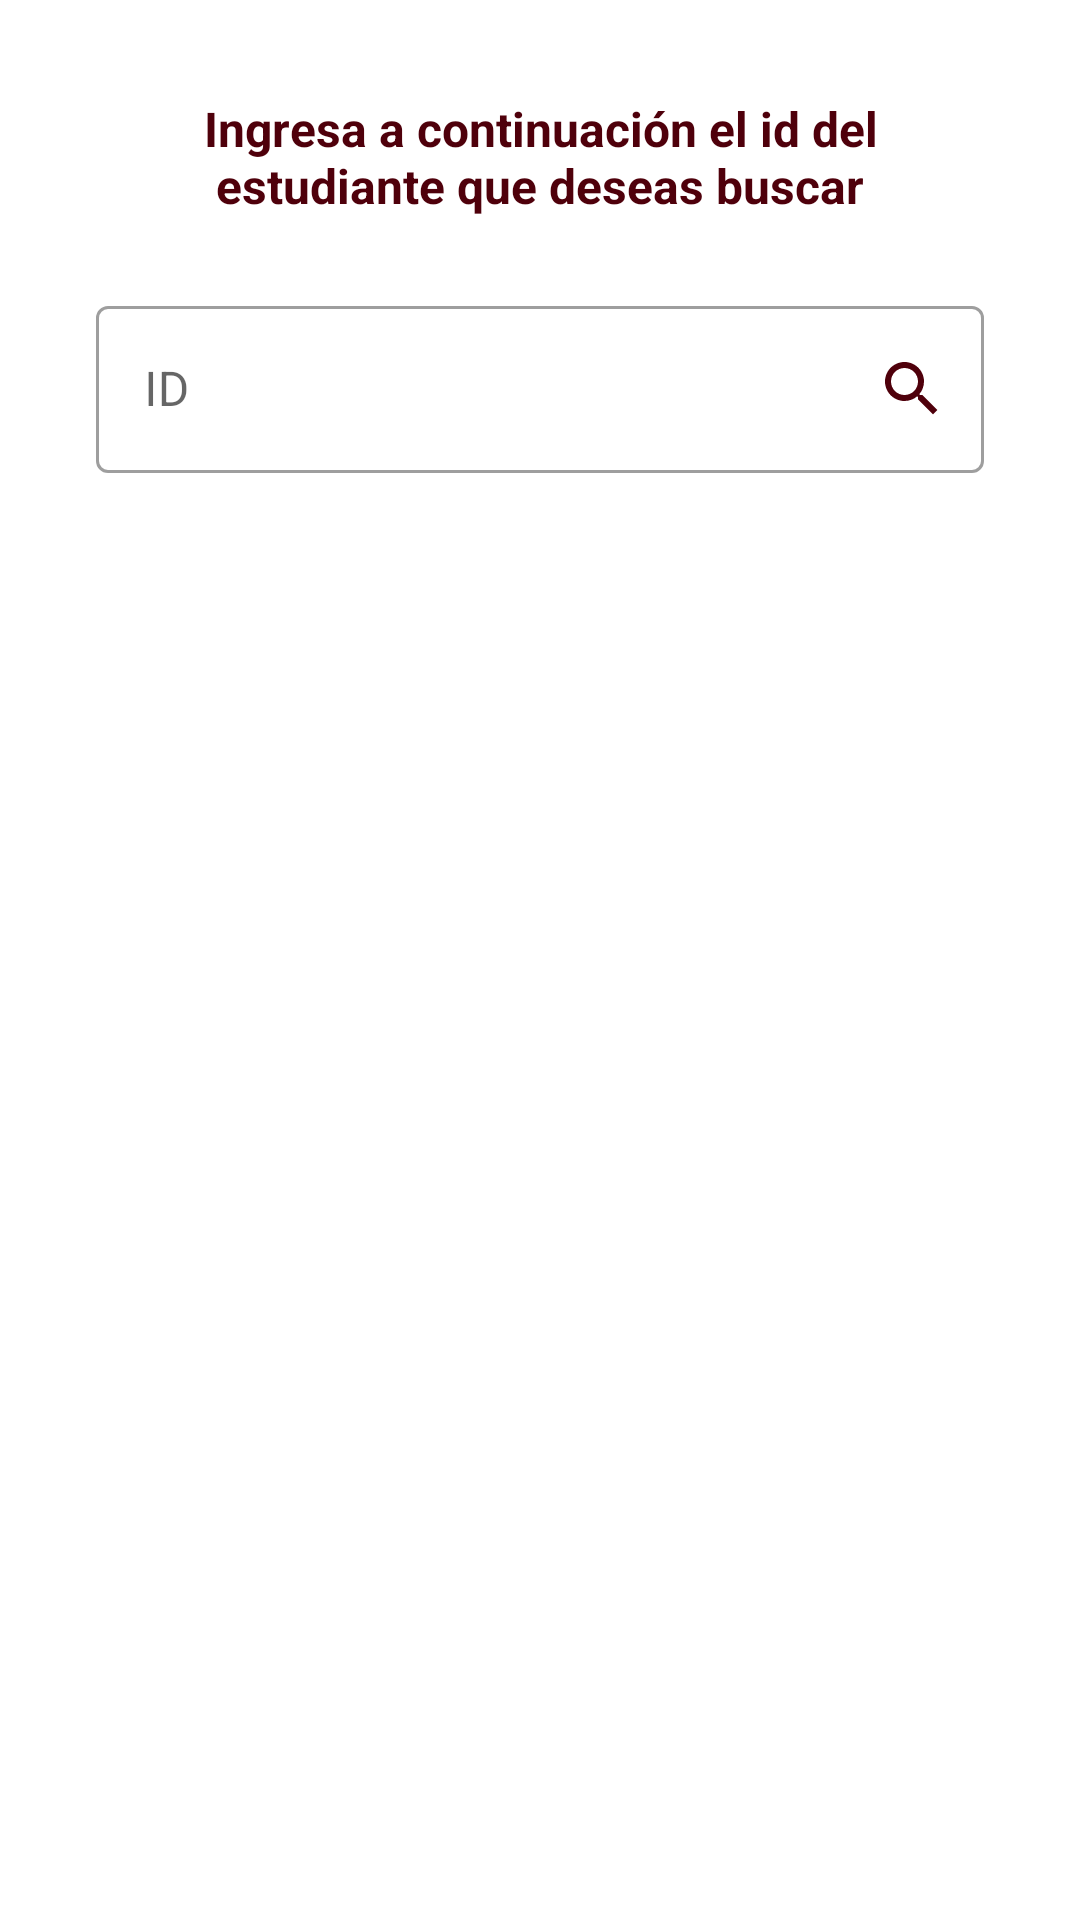

Layout XML and referenced resources for this Android screen:
<!-- AndroidManifest.xml: application theme Theme.ConsumingWebService -->
<!-- res/layout/fragment_search_students.xml -->
<?xml version="1.0" encoding="utf-8"?>
<androidx.constraintlayout.widget.ConstraintLayout xmlns:android="http://schemas.android.com/apk/res/android"
    xmlns:app="http://schemas.android.com/apk/res-auto"
    xmlns:tools="http://schemas.android.com/tools"
    android:layout_width="match_parent"
    android:layout_height="match_parent"
    tools:context=".view.fragments.SearchStudentsFragment">

    <TextView
        android:id="@+id/tvTitle"
        android:layout_width="match_parent"
        android:layout_height="wrap_content"
        android:layout_marginStart="32dp"
        android:layout_marginTop="32dp"
        android:layout_marginEnd="32dp"
        android:text="@string/search_student_title"
        android:textAlignment="center"
        android:textColor="@color/primaryDark"
        android:textSize="16sp"
        android:textStyle="bold"
        app:layout_constraintEnd_toEndOf="parent"
        app:layout_constraintHorizontal_bias="0.5"
        app:layout_constraintStart_toStartOf="parent"
        app:layout_constraintTop_toTopOf="parent" />

    <com.google.android.material.textfield.TextInputLayout
        android:id="@+id/tilSearch"
        style="?attr/textInputOutlinedStyle"
        android:layout_width="match_parent"
        android:layout_height="wrap_content"
        android:layout_marginStart="32dp"
        android:layout_marginTop="24dp"
        android:layout_marginEnd="32dp"
        android:hint="@string/student_id"
        app:endIconContentDescription="@string/student_id"
        app:endIconDrawable="@drawable/ic_baseline_search_24"
        app:endIconMode="custom"
        app:endIconTint="@color/primaryDark"
        app:layout_constraintEnd_toEndOf="parent"
        app:layout_constraintHorizontal_bias="0.5"
        app:layout_constraintStart_toStartOf="parent"
        app:layout_constraintTop_toBottomOf="@+id/tvTitle">

        <com.google.android.material.textfield.TextInputEditText
            android:layout_width="match_parent"
            android:layout_height="wrap_content"
            android:imeOptions="actionNext"
            android:inputType="text"
            android:lines="1"
            android:textColor="@color/primaryDark" />

    </com.google.android.material.textfield.TextInputLayout>

    <androidx.appcompat.widget.LinearLayoutCompat
        android:layout_width="match_parent"
        android:layout_height="wrap_content"
        android:orientation="vertical"
        android:layout_marginStart="32dp"
        android:layout_marginEnd="32dp"
        android:gravity="center"
        app:layout_constraintBottom_toBottomOf="parent"
        app:layout_constraintEnd_toEndOf="parent"
        app:layout_constraintHorizontal_bias="0.5"
        app:layout_constraintStart_toStartOf="parent"
        app:layout_constraintTop_toBottomOf="@+id/tilSearch">

        <TextView
            android:id="@+id/tvAccount"
            android:layout_width="wrap_content"
            android:layout_height="wrap_content"
            android:layout_marginBottom="6dp"
            android:textStyle="bold"
            android:textColor="@color/primaryDark"
            android:textSize="16sp"
            tools:text="A329"/>

        <TextView
            android:id="@+id/tvName"
            android:layout_width="wrap_content"
            android:layout_height="match_parent"
            android:layout_marginBottom="6dp"
            android:textStyle="bold"
            android:textColor="@color/primaryDark"
            android:textSize="16sp"
            tools:text="Nombre del alumno"/>

        <TextView
            android:id="@+id/tvAge"
            android:layout_width="wrap_content"
            android:layout_height="match_parent"
            android:layout_marginBottom="6dp"
            android:textColor="@color/black"
            android:textSize="16sp"
            tools:text="23 años"/>

        <TextView
            android:id="@+id/tvSubjects"
            android:layout_width="wrap_content"
            android:layout_height="match_parent"
            android:layout_marginBottom="6dp"
            android:textColor="@color/black"
            android:textSize="16sp"
            tools:text="3 Materias"/>

    </androidx.appcompat.widget.LinearLayoutCompat>

</androidx.constraintlayout.widget.ConstraintLayout>
<!-- resources referenced by this layout -->
<resources>
  <color name="black">#FF000000</color>
  <color name="primaryDark">#FF4f000b</color>
  <!-- drawable ic_baseline_search_24 (drawable) -->
  <vector android:height="24dp" android:tint="@color/primaryDark"
      android:viewportHeight="24" android:viewportWidth="24"
      android:width="24dp" xmlns:android="http://schemas.android.com/apk/res/android">
      <path android:fillColor="@android:color/white" android:pathData="M15.5,14h-0.79l-0.28,-0.27C15.41,12.59 16,11.11 16,9.5 16,5.91 13.09,3 9.5,3S3,5.91 3,9.5 5.91,16 9.5,16c1.61,0 3.09,-0.59 4.23,-1.57l0.27,0.28v0.79l5,4.99L20.49,19l-4.99,-5zM9.5,14C7.01,14 5,11.99 5,9.5S7.01,5 9.5,5 14,7.01 14,9.5 11.99,14 9.5,14z"/>
  </vector>
  <string name="search_student_title">Ingresa a continuación el id del estudiante que deseas buscar</string>
  <string name="student_id">ID</string>
  <style name="Theme.ConsumingWebService" parent="Theme.MaterialComponents.DayNight.NoActionBar">
          
          <item name="colorPrimary">@color/primary</item>
          <item name="colorPrimaryVariant">@color/primaryVariant</item>
          <item name="colorOnPrimary">@color/white</item>
          
          <item name="colorSecondary">@color/secondary</item>
          <item name="colorSecondaryVariant">@color/secondaryVariant</item>
          <item name="colorOnSecondary">@color/black</item>
          
          <item name="android:statusBarColor">?attr/colorPrimaryVariant</item>
          
      </style>
  <color name="primary">#FFCE4257</color>
  <color name="primaryVariant">#FF720026</color>
  <color name="white">#FFFFFFFF</color>
  <color name="secondary">#FFFF7F51</color>
  <color name="secondaryVariant">#FFFF9B54</color>
</resources>
